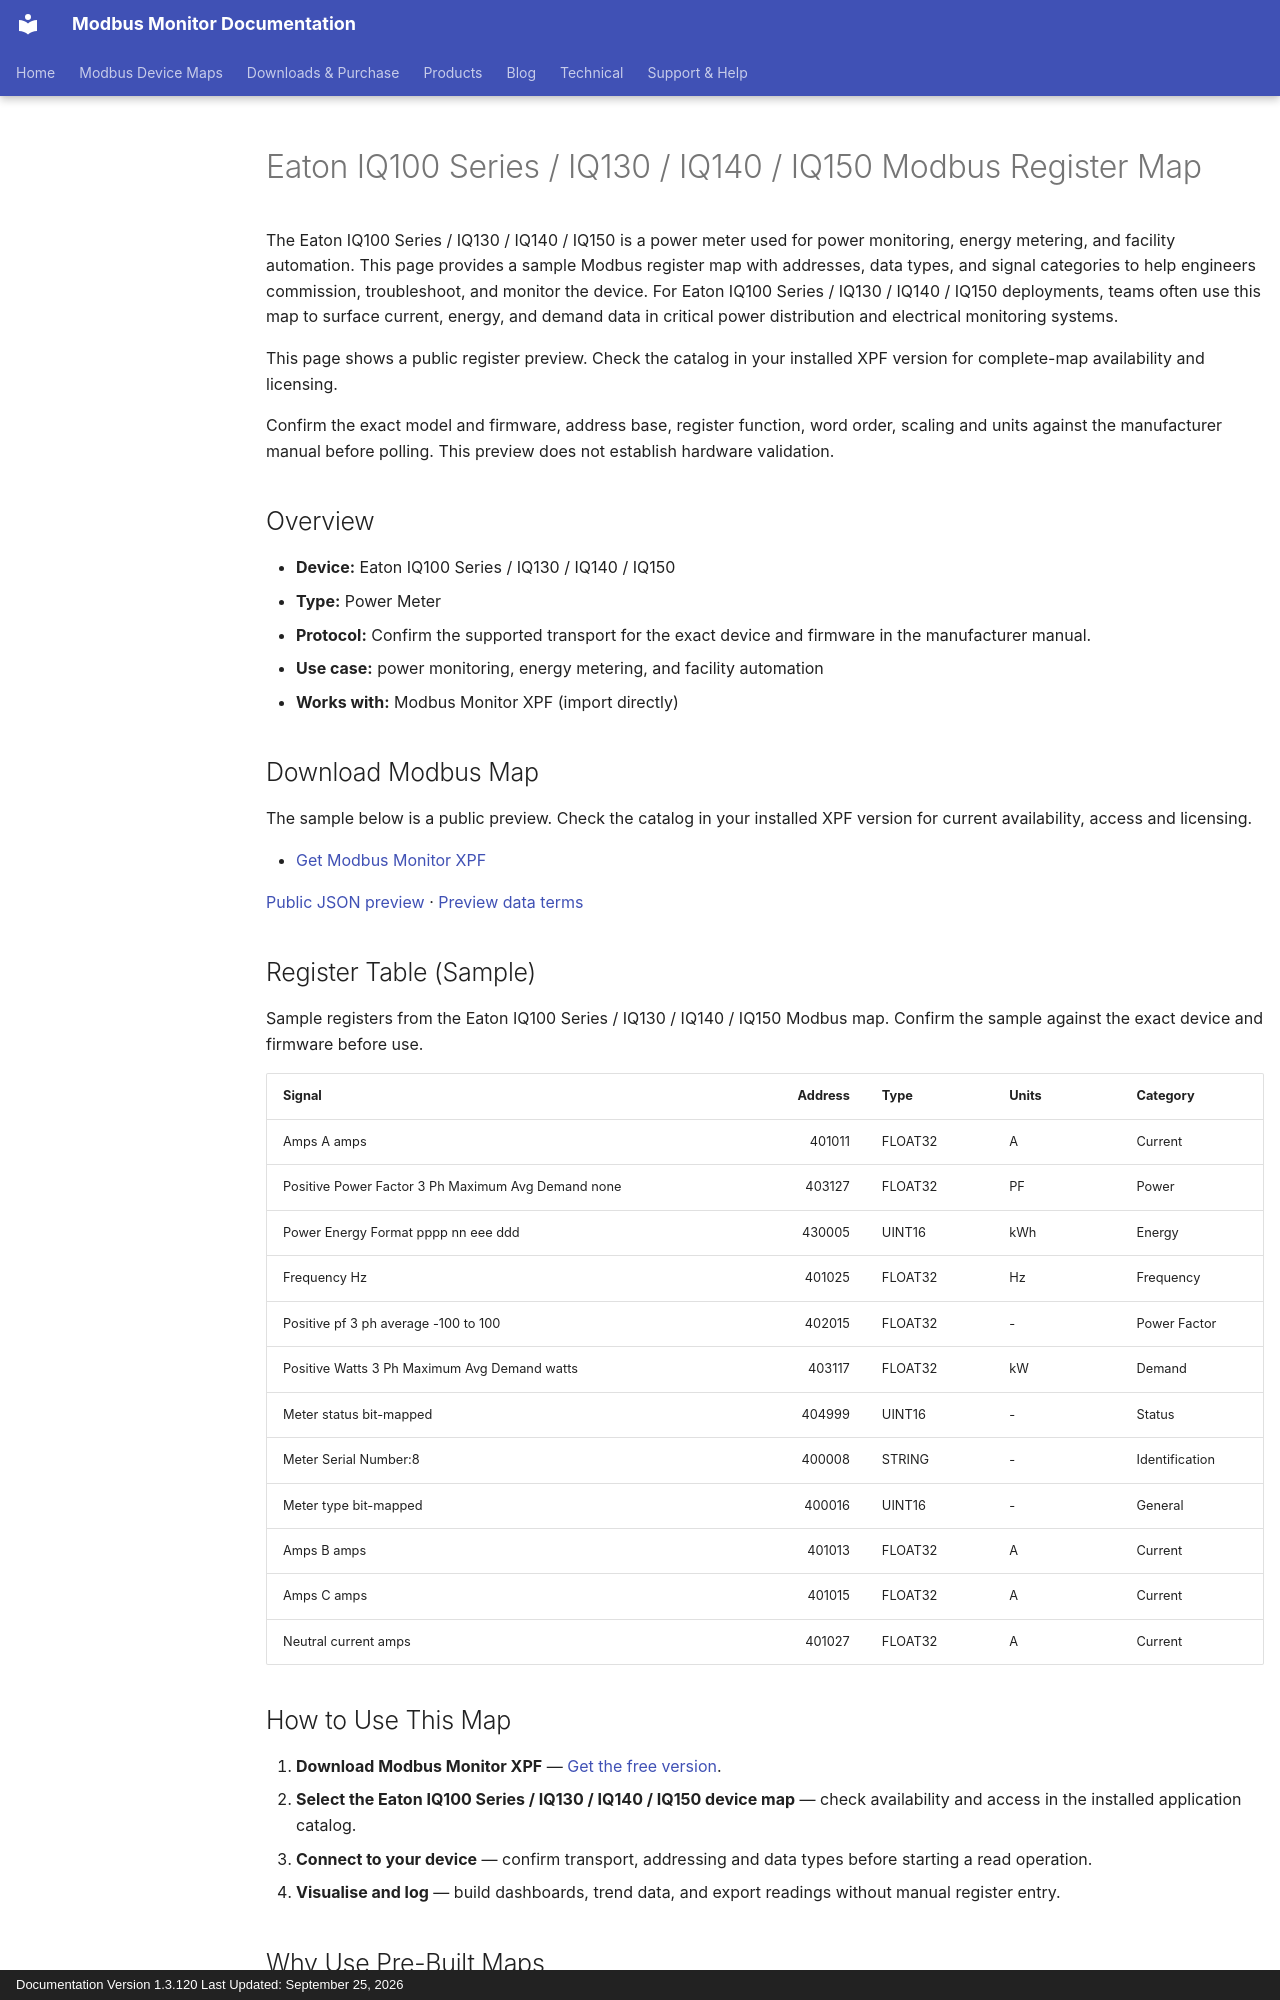

repository: Modbus-Monitor/modbus-monitor-docs · page: products/xpf/device-maps/eaton/iq100-iq130-iq140-iq150/index.html · generator: mkdocs · copyright: Documentation Version 1.3.120 Last Updated: September 25, 2026

---
title: Eaton IQ100 Series / IQ130 / IQ140 / IQ150 Modbus Register Map
description: Eaton IQ100 Series / IQ130 / IQ140 / IQ150 Modbus map and register map with sample Modbus registers, register addresses, and power meter overview for engineers. Includes sample addresses and data types for review before use with Modbus Monitor XPF.
---

# Eaton IQ100 Series / IQ130 / IQ140 / IQ150 Modbus Register Map

The Eaton IQ100 Series / IQ130 / IQ140 / IQ150 is a power meter used for power monitoring, energy metering, and facility automation. This page provides a sample Modbus register map with addresses, data types, and signal categories to help engineers commission, troubleshoot, and monitor the device. For Eaton IQ100 Series / IQ130 / IQ140 / IQ150 deployments, teams often use this map to surface current, energy, and demand data in critical power distribution and electrical monitoring systems.

This page shows a public register preview. Check the catalog in your installed XPF version for complete-map availability and licensing.

Confirm the exact model and firmware, address base, register function, word order, scaling and units against the manufacturer manual before polling. This preview does not establish hardware validation.

## Overview

- **Device:** Eaton IQ100 Series / IQ130 / IQ140 / IQ150
- **Type:** Power Meter
- **Protocol:** Confirm the supported transport for the exact device and firmware in the manufacturer manual.
- **Use case:** power monitoring, energy metering, and facility automation
- **Works with:** Modbus Monitor XPF (import directly)

## Download Modbus Map

The sample below is a public preview. Check the catalog in your installed XPF version for current availability, access and licensing.

- [Get Modbus Monitor XPF](https://www.modbusmonitor.com/download)

[Public JSON preview](https://modbus-monitor.github.io/modbus-device-maps/maps/eaton/iq100-iq130-iq140-iq150.json) · [Preview data terms](https://modbus-monitor.github.io/modbus-device-maps/data-license/)

## Register Table (Sample)

Sample registers from the Eaton IQ100 Series / IQ130 / IQ140 / IQ150 Modbus map. Confirm the sample against the exact device and firmware before use.

| Signal | Address | Type | Units | Category |
|---|---:|---|---|---|
| Amps A amps | 401011 | FLOAT32 | A | Current |
| Positive Power Factor 3 Ph Maximum Avg Demand none | 403127 | FLOAT32 | PF | Power |
| Power Energy Format pppp nn eee ddd | 430005 | UINT16 | kWh | Energy |
| Frequency Hz | 401025 | FLOAT32 | Hz | Frequency |
| Positive pf 3 ph average -100 to 100 | 402015 | FLOAT32 | - | Power Factor |
| Positive Watts 3 Ph Maximum Avg Demand watts | 403117 | FLOAT32 | kW | Demand |
| Meter status bit-mapped | 404999 | UINT16 | - | Status |
| Meter Serial Number:8 | 400008 | STRING | - | Identification |
| Meter type bit-mapped | 400016 | UINT16 | - | General |
| Amps B amps | 401013 | FLOAT32 | A | Current |
| Amps C amps | 401015 | FLOAT32 | A | Current |
| Neutral current amps | 401027 | FLOAT32 | A | Current |

## How to Use This Map

1. **Download Modbus Monitor XPF** — [Get the free version](https://www.modbusmonitor.com/download).
2. **Select the Eaton IQ100 Series / IQ130 / IQ140 / IQ150 device map** — check availability and access in the installed application catalog.
3. **Connect to your device** — confirm transport, addressing and data types before starting a read operation.
4. **Visualise and log** — build dashboards, trend data, and export readings without manual register entry.
